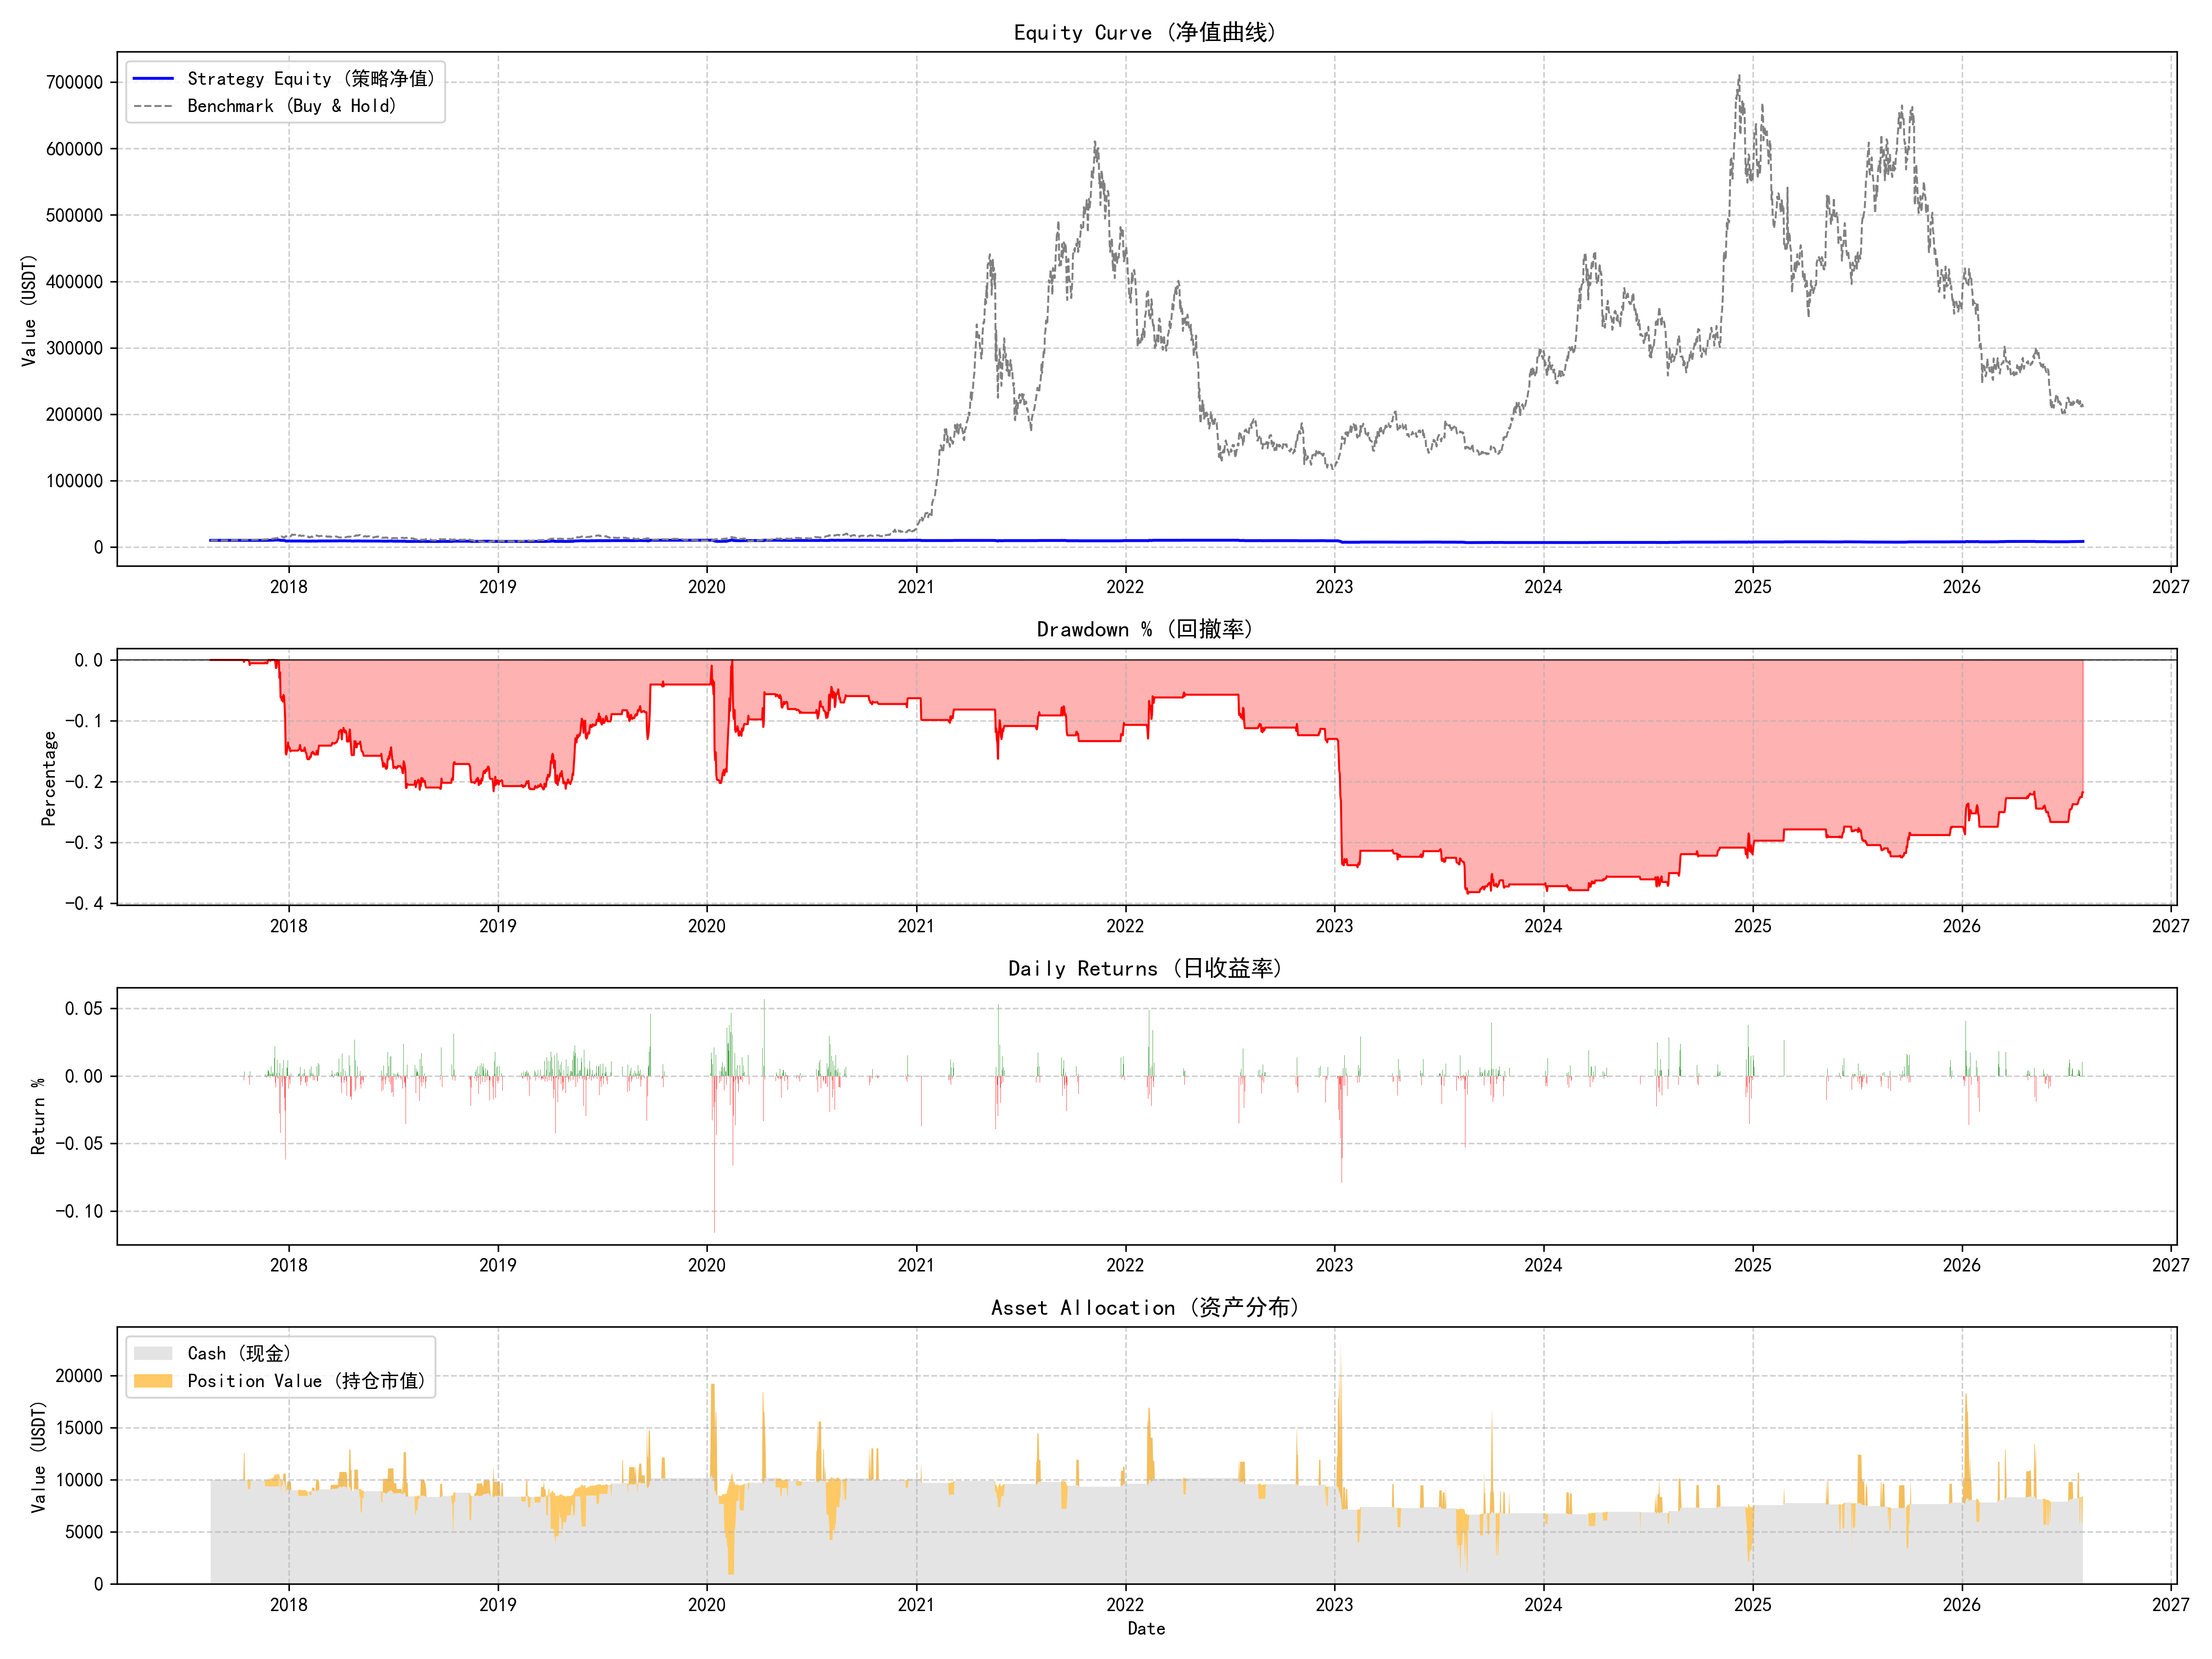

Values plotted in this chart, from the file beside it:
timestamp, equity, cash
2017-08-17, 10000, 10000
2017-08-18, 10000, 10000
2017-08-19, 10000, 10000
2017-08-20, 10000, 10000
2017-08-21, 10000, 10000
2017-08-22, 10000, 10000
2017-08-23, 10000, 10000
2017-08-24, 10000, 10000
2017-08-25, 10000, 10000
2017-08-26, 10000, 10000
2017-08-27, 10000, 10000
2017-08-28, 10000, 10000
2017-08-29, 10000, 10000
2017-08-30, 10000, 10000
2017-08-31, 10000, 10000
2017-09-01, 10000, 10000
2017-09-02, 10000, 10000
2017-09-03, 10000, 10000
2017-09-04, 10000, 10000
2017-09-05, 10000, 10000
2017-09-06, 10000, 10000
2017-09-07, 10000, 10000
2017-09-08, 10000, 10000
2017-09-09, 10000, 10000
2017-09-10, 10000, 10000
2017-09-11, 10000, 10000
2017-09-12, 10000, 10000
2017-09-13, 10000, 10000
2017-09-14, 10000, 10000
2017-09-15, 10000, 10000
2017-09-16, 10000, 10000
2017-09-17, 10000, 10000
2017-09-18, 10000, 10000
2017-09-19, 10000, 10000
2017-09-20, 10000, 10000
2017-09-21, 10000, 10000
2017-09-22, 10000, 10000
2017-09-23, 10000, 10000
2017-09-24, 10000, 10000
2017-09-25, 10000, 10000
2017-09-26, 10000, 10000
2017-09-27, 10000, 10000
2017-09-28, 10000, 10000
2017-09-29, 10000, 10000
2017-09-30, 10000, 10000
2017-10-01, 10000, 10000
2017-10-02, 10000, 10000
2017-10-03, 10000, 10000
2017-10-04, 10000, 10000
2017-10-05, 10000, 10000
2017-10-06, 10000, 10000
2017-10-07, 10000, 10000
2017-10-08, 10000, 10000
2017-10-09, 10000, 10000
2017-10-10, 10000, 10000
2017-10-11, 10000, 10000
2017-10-12, 10000, 10000
2017-10-13, 10000, 10000
2017-10-14, 9967, 12577
2017-10-15, 9997, 12577
... 3,211 more rows
